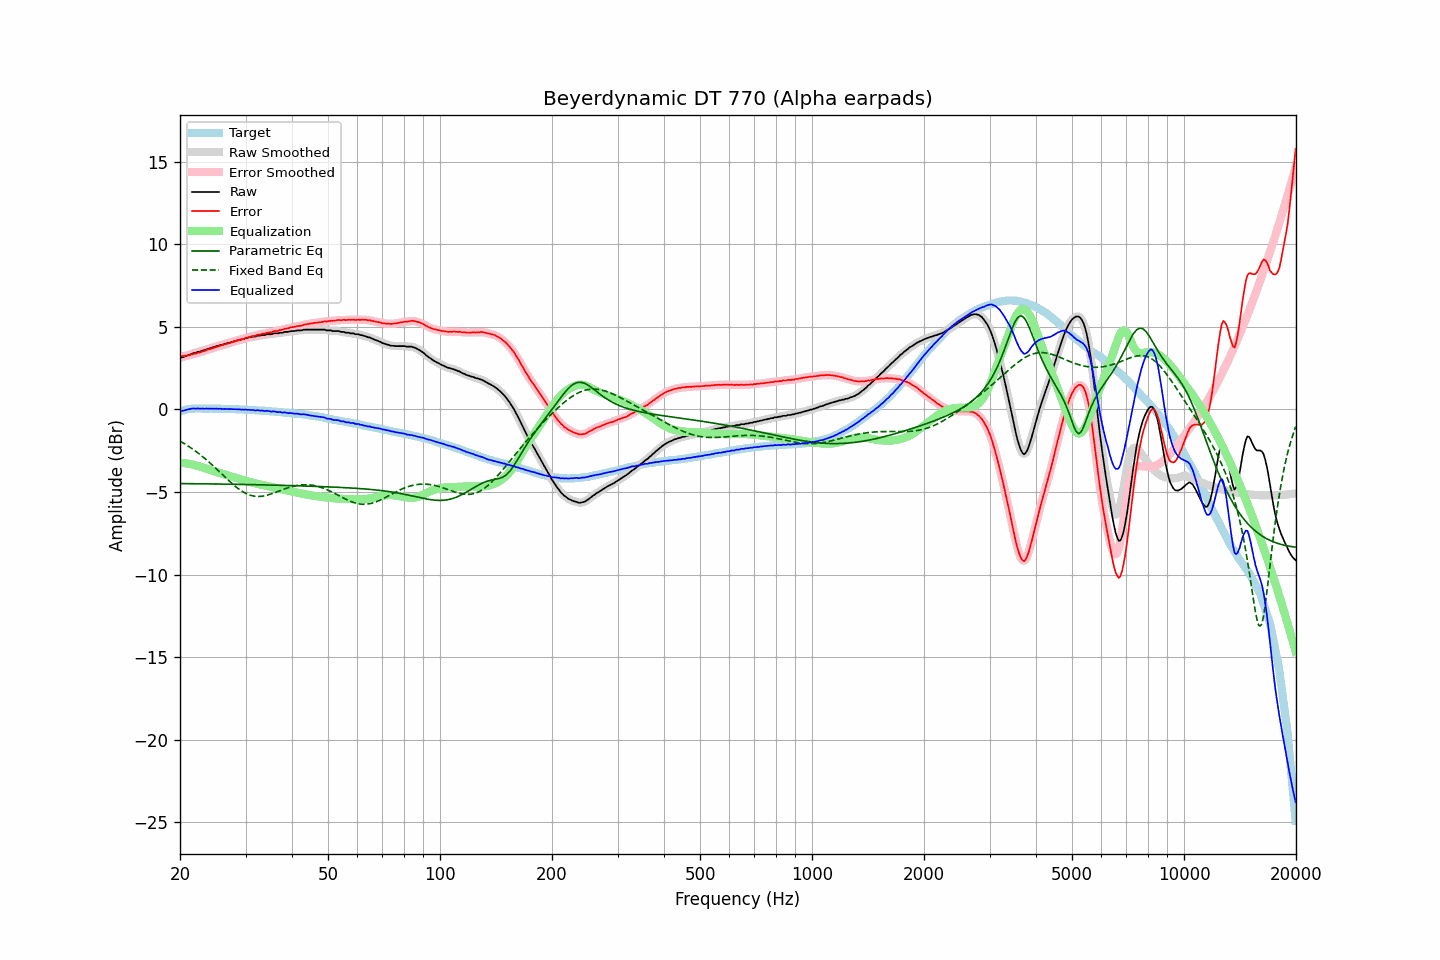

Source data for this figure (header and first rows):
frequency, raw, error, smoothed, error_smoothed, equalization, parametric_eq, fixed_band_eq, equalized_raw, equalized_smoothed, target
20.00, 3.12, 3.24, 3.12, 3.25, -3.23, -4.49, -1.92, -0.11, -0.11, -0.12
20.20, 3.15, 3.24, 3.15, 3.24, -3.24, -4.49, -1.97, -0.08, -0.09, -0.09
20.40, 3.16, 3.23, 3.17, 3.24, -3.24, -4.49, -2.03, -0.08, -0.07, -0.06
20.61, 3.20, 3.24, 3.21, 3.24, -3.25, -4.49, -2.09, -0.05, -0.05, -0.04
20.81, 3.24, 3.26, 3.24, 3.25, -3.26, -4.49, -2.15, -0.02, -0.02, -0.01
21.02, 3.28, 3.27, 3.28, 3.27, -3.28, -4.49, -2.21, 0.01, 0.00, 0.02
21.23, 3.31, 3.29, 3.32, 3.29, -3.30, -4.49, -2.27, 0.02, 0.03, 0.03
21.44, 3.36, 3.33, 3.36, 3.32, -3.31, -4.49, -2.34, 0.05, 0.05, 0.04
21.66, 3.39, 3.35, 3.39, 3.35, -3.34, -4.50, -2.41, 0.06, 0.05, 0.05
21.87, 3.42, 3.38, 3.42, 3.37, -3.36, -4.50, -2.48, 0.06, 0.06, 0.05
22.09, 3.43, 3.38, 3.45, 3.39, -3.39, -4.50, -2.55, 0.04, 0.06, 0.06
22.31, 3.48, 3.43, 3.47, 3.41, -3.42, -4.50, -2.62, 0.06, 0.05, 0.06
22.54, 3.49, 3.44, 3.50, 3.44, -3.45, -4.50, -2.69, 0.05, 0.05, 0.06
22.76, 3.52, 3.47, 3.53, 3.47, -3.48, -4.50, -2.77, 0.05, 0.05, 0.06
22.99, 3.56, 3.52, 3.55, 3.50, -3.51, -4.50, -2.85, 0.06, 0.05, 0.05
23.22, 3.57, 3.53, 3.59, 3.54, -3.54, -4.50, -2.93, 0.04, 0.05, 0.05
23.45, 3.62, 3.58, 3.62, 3.58, -3.57, -4.51, -3.01, 0.05, 0.05, 0.04
23.69, 3.65, 3.61, 3.65, 3.61, -3.60, -4.51, -3.10, 0.05, 0.05, 0.04
23.92, 3.68, 3.64, 3.69, 3.64, -3.64, -4.51, -3.18, 0.05, 0.05, 0.04
24.16, 3.71, 3.66, 3.71, 3.66, -3.67, -4.51, -3.27, 0.05, 0.05, 0.05
24.40, 3.74, 3.69, 3.74, 3.69, -3.70, -4.51, -3.36, 0.05, 0.04, 0.05
24.65, 3.77, 3.73, 3.78, 3.73, -3.73, -4.51, -3.45, 0.04, 0.05, 0.04
24.89, 3.80, 3.76, 3.80, 3.76, -3.76, -4.51, -3.54, 0.04, 0.04, 0.04
25.14, 3.84, 3.80, 3.84, 3.80, -3.79, -4.51, -3.63, 0.05, 0.04, 0.04
25.39, 3.85, 3.81, 3.87, 3.83, -3.82, -4.52, -3.72, 0.03, 0.04, 0.04
25.65, 3.90, 3.86, 3.89, 3.86, -3.85, -4.52, -3.82, 0.05, 0.04, 0.04
25.91, 3.91, 3.88, 3.92, 3.89, -3.88, -4.52, -3.91, 0.03, 0.03, 0.03
26.16, 3.94, 3.91, 3.95, 3.92, -3.91, -4.52, -4.00, 0.03, 0.03, 0.03
26.43, 3.97, 3.94, 3.97, 3.94, -3.94, -4.52, -4.10, 0.03, 0.03, 0.03
26.69, 3.99, 3.97, 4.00, 3.97, -3.97, -4.52, -4.19, 0.02, 0.03, 0.03
26.96, 4.03, 4.01, 4.03, 4.00, -4.00, -4.53, -4.28, 0.03, 0.03, 0.03
27.23, 4.04, 4.02, 4.05, 4.03, -4.03, -4.53, -4.37, 0.01, 0.02, 0.03
27.50, 4.08, 4.06, 4.08, 4.06, -4.06, -4.53, -4.46, 0.02, 0.02, 0.03
27.77, 4.10, 4.09, 4.11, 4.09, -4.09, -4.53, -4.54, 0.01, 0.02, 0.02
28.05, 4.13, 4.12, 4.13, 4.12, -4.12, -4.53, -4.62, 0.01, 0.01, 0.01
28.33, 4.16, 4.16, 4.16, 4.16, -4.15, -4.53, -4.70, 0.01, 0.01, 0.00
28.62, 4.18, 4.18, 4.19, 4.19, -4.18, -4.54, -4.78, 0.00, 0.01, 0.00
28.90, 4.22, 4.22, 4.21, 4.21, -4.21, -4.54, -4.85, 0.01, 0.00, 0.00
29.19, 4.22, 4.23, 4.23, 4.24, -4.24, -4.54, -4.92, -0.02, -0.01, -0.01
29.48, 4.26, 4.26, 4.26, 4.26, -4.27, -4.54, -4.98, -0.00, -0.01, 0.00
29.78, 4.27, 4.28, 4.28, 4.29, -4.30, -4.54, -5.04, -0.02, -0.02, -0.01
30.08, 4.32, 4.33, 4.31, 4.32, -4.32, -4.55, -5.08, -0.00, -0.01, -0.01
30.38, 4.32, 4.35, 4.33, 4.35, -4.35, -4.55, -5.13, -0.03, -0.02, -0.02
30.68, 4.36, 4.39, 4.36, 4.38, -4.38, -4.55, -5.17, -0.01, -0.02, -0.02
30.99, 4.36, 4.40, 4.38, 4.41, -4.41, -4.55, -5.20, -0.04, -0.03, -0.03
31.30, 4.40, 4.44, 4.39, 4.43, -4.43, -4.55, -5.23, -0.03, -0.04, -0.04
31.61, 4.41, 4.45, 4.41, 4.45, -4.46, -4.55, -5.25, -0.04, -0.05, -0.04
31.93, 4.41, 4.46, 4.43, 4.48, -4.48, -4.56, -5.26, -0.07, -0.05, -0.05
32.24, 4.46, 4.52, 4.45, 4.50, -4.50, -4.56, -5.27, -0.04, -0.06, -0.06
32.57, 4.46, 4.53, 4.47, 4.53, -4.52, -4.56, -5.27, -0.06, -0.06, -0.06
32.89, 4.47, 4.54, 4.49, 4.55, -4.55, -4.56, -5.27, -0.07, -0.06, -0.06
33.22, 4.50, 4.58, 4.49, 4.56, -4.57, -4.57, -5.25, -0.06, -0.08, -0.07
33.55, 4.50, 4.58, 4.51, 4.58, -4.59, -4.57, -5.24, -0.08, -0.08, -0.08
33.89, 4.50, 4.59, 4.52, 4.61, -4.61, -4.57, -5.22, -0.10, -0.08, -0.09
34.23, 4.55, 4.64, 4.54, 4.63, -4.63, -4.57, -5.20, -0.07, -0.09, -0.09
34.57, 4.55, 4.66, 4.55, 4.65, -4.65, -4.57, -5.17, -0.10, -0.10, -0.10
34.92, 4.55, 4.67, 4.56, 4.67, -4.67, -4.58, -5.14, -0.12, -0.11, -0.11
35.27, 4.55, 4.67, 4.57, 4.69, -4.69, -4.58, -5.11, -0.14, -0.12, -0.12
35.62, 4.60, 4.73, 4.59, 4.71, -4.71, -4.58, -5.08, -0.11, -0.12, -0.13
35.97, 4.60, 4.74, 4.60, 4.73, -4.73, -4.58, -5.04, -0.13, -0.13, -0.14
... 635 more rows
